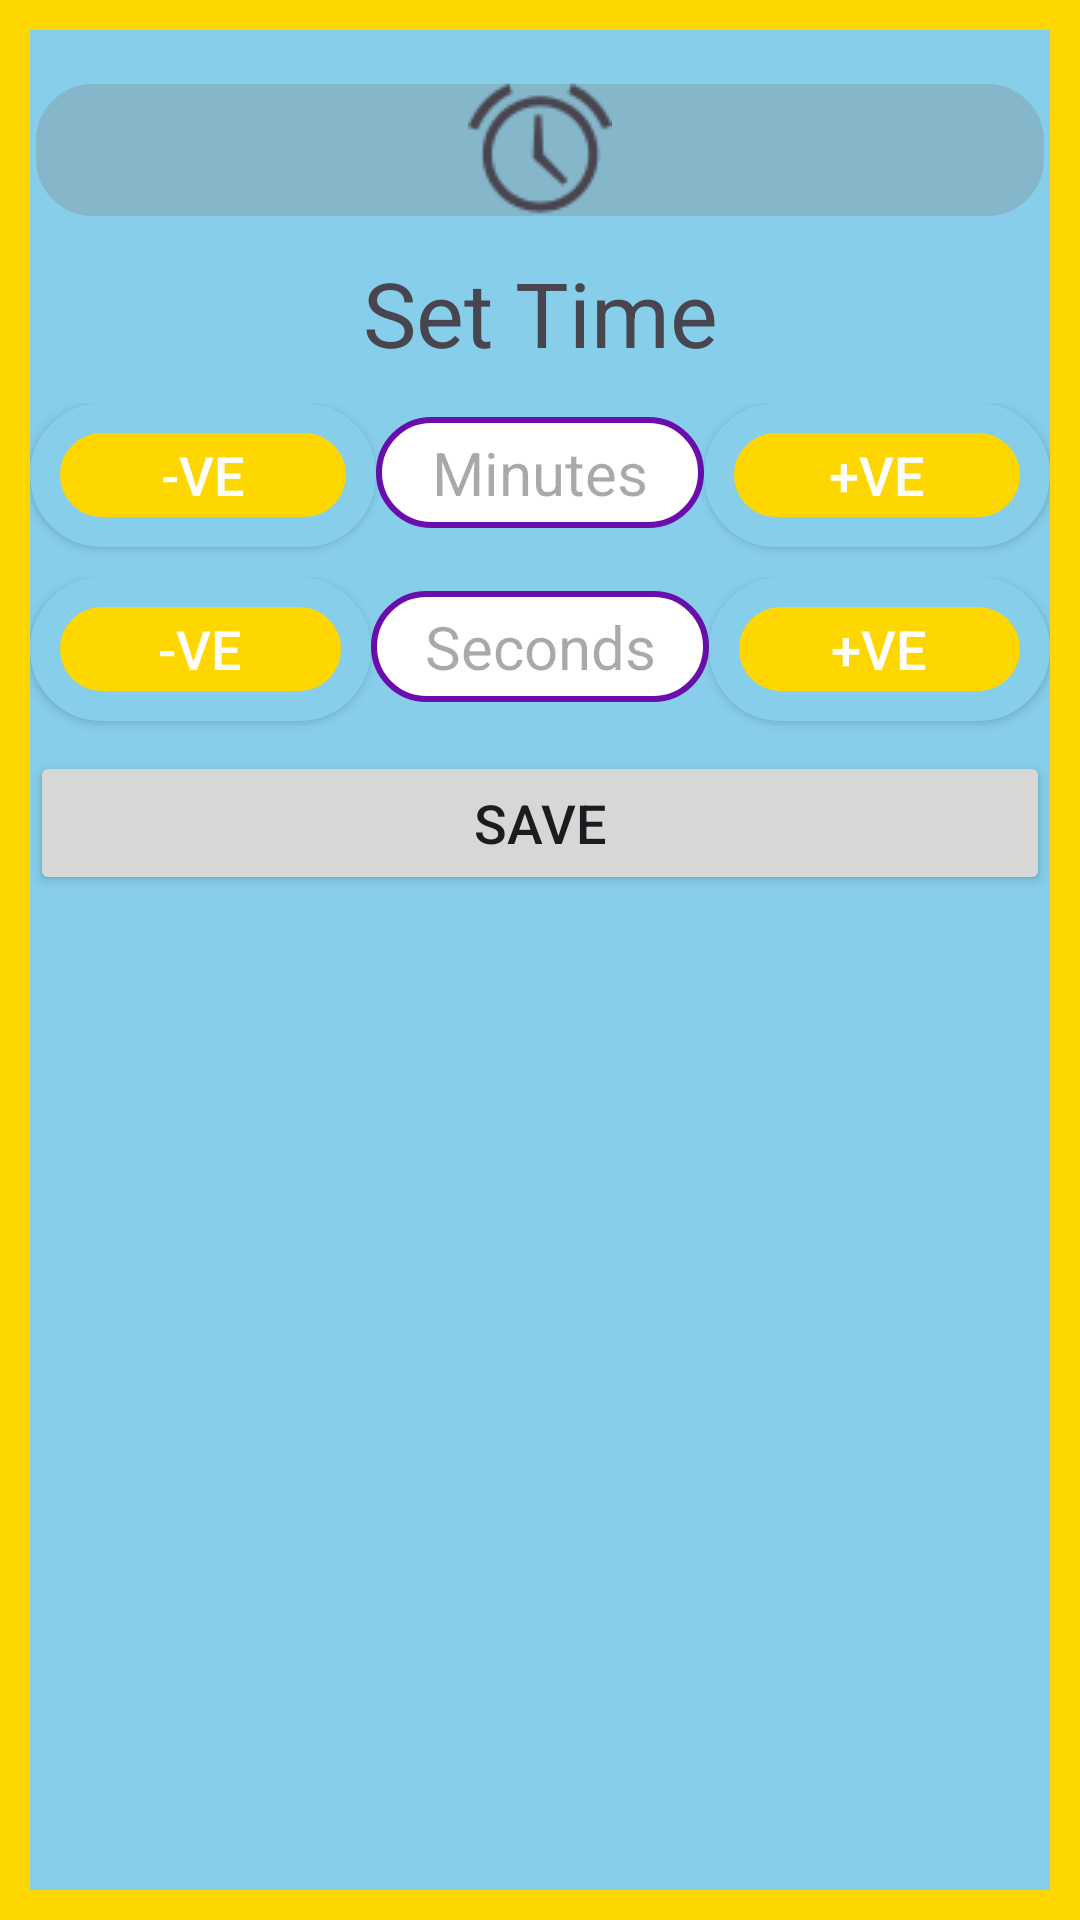

Layout XML and referenced resources for this Android screen:
<!-- AndroidManifest.xml: application theme Theme.JumbleWords -->
<!-- res/layout/give_time.xml -->
<?xml version="1.0" encoding="utf-8"?>
<RelativeLayout xmlns:android="http://schemas.android.com/apk/res/android"
    xmlns:app="http://schemas.android.com/apk/res-auto"
    xmlns:tools="http://schemas.android.com/tools"
    android:layout_width="match_parent"
    android:layout_height="wrap_content"
    android:background="@drawable/hintbtn">

    <ScrollView
        android:layout_width="match_parent"
        android:layout_height="wrap_content"
        app:layout_constraintBottom_toBottomOf="parent"
        app:layout_constraintTop_toTopOf="parent"
        tools:ignore="UselessParent">

        <LinearLayout
            android:layout_width="match_parent"
            android:layout_height="wrap_content"
            android:orientation="vertical"
            android:scrollbarAlwaysDrawVerticalTrack="true">

            <LinearLayout
                android:layout_width="match_parent"
                android:layout_height="wrap_content"
                android:orientation="vertical"
                android:scrollbarAlwaysDrawVerticalTrack="true"
                tools:ignore="UselessParent">

                <ImageView
                    android:id="@+id/imageView9"
                    android:layout_width="match_parent"
                    android:layout_height="48dp"
                    android:layout_marginTop="16dp"
                    android:layout_marginBottom="10dp"
                    android:background="@drawable/background4"
                    app:layout_constraintTop_toTopOf="parent"
                    app:srcCompat="@android:drawable/ic_lock_idle_alarm"
                    android:importantForAccessibility="no" />

                <TextView
                    android:id="@+id/textView6"
                    android:layout_width="match_parent"
                    android:layout_height="wrap_content"
                    android:layout_marginBottom="10dp"
                    android:gravity="center"
                    android:text="@string/set_time"
                    android:textSize="30sp" />

                <LinearLayout
                    android:layout_width="match_parent"
                    android:layout_height="wrap_content"
                    android:orientation="horizontal">

                    <Button
                        android:id="@+id/minDecBtn"
                        style="@style/BUTTON"
                        android:layout_width="wrap_content"
                        android:layout_height="wrap_content"
                        android:layout_marginBottom="10dp"
                        android:layout_weight="1"
                        android:text="@string/velol"
                        android:textSize="18sp"
                        tools:ignore="DuplicateSpeakableTextCheck,VisualLintButtonSize" />

                    <TextView
                        android:id="@+id/minShower"
                        style="@style/TEXT"
                        android:layout_width="wrap_content"
                        android:layout_height="wrap_content"
                        android:layout_marginBottom="10dp"
                        android:layout_weight="1"
                        android:background="@drawable/background2"
                        android:gravity="center"
                        android:hint="@string/minutes"
                        android:padding="5dp"
                        android:textSize="20sp" />

                    <Button
                        android:id="@+id/minIncBtn"
                        style="@style/BUTTON"
                        android:layout_width="wrap_content"
                        android:layout_height="wrap_content"
                        android:layout_marginBottom="10dp"
                        android:layout_weight="1"
                        android:text="@string/velo"
                        android:textSize="18sp"
                        tools:ignore="DuplicateSpeakableTextCheck,VisualLintButtonSize" />

                </LinearLayout>

                <LinearLayout
                    android:layout_width="match_parent"
                    android:layout_height="match_parent"
                    android:orientation="horizontal">

                    <Button
                        android:id="@+id/secDecBtn"
                        style="@style/BUTTON"
                        android:layout_width="wrap_content"
                        android:layout_height="wrap_content"
                        android:layout_marginBottom="10dp"
                        android:layout_weight="1"
                        android:text="@string/vel"
                        android:textSize="18sp"
                        tools:ignore="VisualLintButtonSize" />

                    <TextView
                        android:id="@+id/secShower"
                        style="@style/TEXT"
                        android:layout_width="wrap_content"
                        android:layout_height="wrap_content"
                        android:layout_marginBottom="10dp"
                        android:layout_weight="1"
                        android:background="@drawable/background2"
                        android:gravity="center"
                        android:hint="@string/seconds"
                        android:padding="5dp"
                        android:textSize="20sp" />

                    <Button
                        android:id="@+id/secIncBtn"
                        style="@style/BUTTON"
                        android:layout_width="wrap_content"
                        android:layout_height="wrap_content"
                        android:layout_marginBottom="10dp"
                        android:layout_weight="1"
                        android:text="@string/ve"
                        android:textSize="18sp"
                        tools:ignore="VisualLintButtonSize" />
                </LinearLayout>

                <Button
                    android:id="@+id/timeSetterSaveBtn"
                    android:layout_width="match_parent"
                    android:layout_height="wrap_content"
                    android:layout_marginBottom="10dp"
                    android:text="@string/save"
                    android:textSize="18sp"
                    tools:ignore="VisualLintButtonSize" />

            </LinearLayout>
        </LinearLayout>
    </ScrollView>

</RelativeLayout>
<!-- resources referenced by this layout -->
<resources>
  <!-- drawable background2 (drawable) -->
  <?xml version="1.0" encoding="utf-8"?>
  <shape
      xmlns:tools="http://schemas.android.com/tools"
      xmlns:android="http://schemas.android.com/apk/res/android"
      android:shape="rectangle"
      >
      <stroke
          android:width="2dp"
          android:color="#6A0DAD"/>
      <corners
          android:radius="20dp"/>
      <solid
          android:color="@color/white"/>
  </shape>
  <!-- drawable background4 (drawable) -->
  <?xml version="1.0" encoding="utf-8"?>
  <shape xmlns:android="http://schemas.android.com/apk/res/android"
      android:shape="rectangle">
      <stroke
          android:width="2dp"
          android:color="#87CEEB"/>
      <corners
          android:radius="20dp"/>
      <solid
          android:color="#50808080"/>
  
  
  </shape>
  <!-- drawable hintbtn (drawable) -->
  <?xml version="1.0" encoding="utf-8"?>
  <shape xmlns:android="http://schemas.android.com/apk/res/android">
      <solid
          android:color="#87CEEB"/>
      <padding
          android:left="10dp"
          android:top="10dp"
          android:right="10dp"
          android:bottom="10dp" />
      <stroke
          android:width="10dp"
          android:color="#FFD700"/>
  </shape>
  <string name="minutes">Minutes</string>
  <string name="save">Save</string>
  <string name="seconds">Seconds</string>
  <string name="set_time">Set Time</string>
  <string name="ve">+ve</string>
  <string name="vel">-ve</string>
  <string name="velo">+ve</string>
  <string name="velol">-ve</string>
  <style name="BUTTON">
          <item name="android:background">@drawable/background5</item>
          <item name="android:textColor">@color/white</item>
      </style>
  <style name="TEXT">
          <item name="android:textColor">@color/black</item>
      </style>
  <style name="Theme.JumbleWords" parent="Base.Theme.JumbleWords" />
  <!-- drawable background5 (drawable) -->
  <?xml version="1.0" encoding="utf-8"?>
  <shape
      xmlns:android="http://schemas.android.com/apk/res/android"
      android:shape="rectangle">
      <solid
          android:color="#FFD700"/>
      <padding
          android:right="10dp"
          android:left="10dp"
          android:top="10dp"
          android:bottom="10dp"/>
      <corners android:radius="24dp"/>
      <stroke
          android:width="10dp"
          android:color="#87CEEB"/>
  
  
  </shape>
  <style name="Base.Theme.JumbleWords" parent="Theme.Material3.DayNight.NoActionBar">
          
          
      </style>
  <!-- not gathered from this repository: default colours our renderer supplied (Android Studio template values) -->
  <color name="black">#FF000000</color>
  <color name="white">#FFFFFFFF</color>
</resources>
